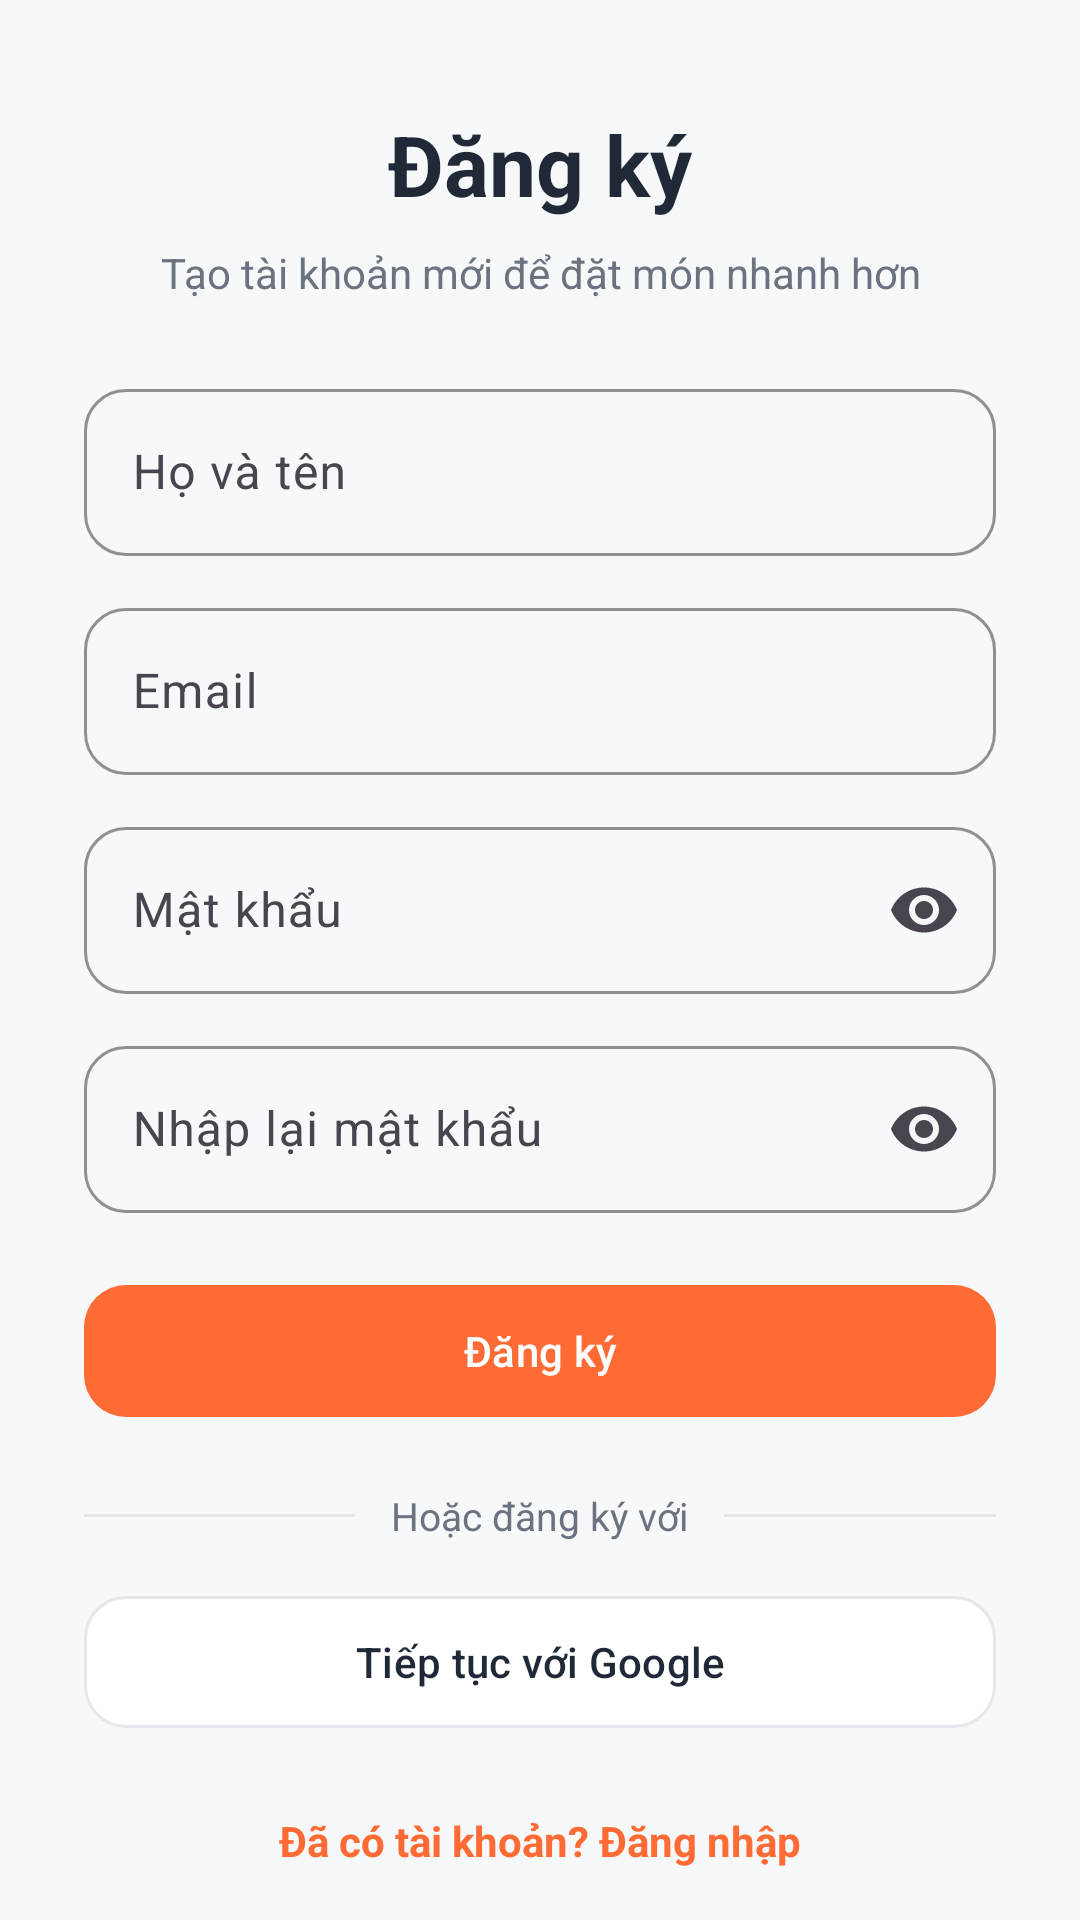

Write the Android layout XML for this screen, with the resource values it uses.
<!-- AndroidManifest.xml: application theme Theme.FoodOrderApp -->
<!-- res/layout/activity_sign_up.xml -->
<?xml version="1.0" encoding="utf-8"?>
<androidx.constraintlayout.widget.ConstraintLayout xmlns:android="http://schemas.android.com/apk/res/android"
    xmlns:app="http://schemas.android.com/apk/res-auto"
    xmlns:tools="http://schemas.android.com/tools"
    android:id="@+id/main"
    android:layout_width="match_parent"
    android:layout_height="match_parent"
    android:background="@color/colorBackground"
    tools:context=".ui.SignUpActivity">

    <androidx.core.widget.NestedScrollView
        android:id="@+id/signUpScroll"
        android:layout_width="0dp"
        android:layout_height="0dp"
        android:fillViewport="true"
        app:layout_constraintBottom_toBottomOf="parent"
        app:layout_constraintEnd_toEndOf="parent"
        app:layout_constraintStart_toStartOf="parent"
        app:layout_constraintTop_toTopOf="parent">

        <LinearLayout
            android:layout_width="match_parent"
            android:layout_height="wrap_content"
            android:orientation="vertical"
            android:paddingStart="28dp"
            android:paddingTop="36dp"
            android:paddingEnd="28dp"
            android:paddingBottom="24dp">

            <TextView
                android:id="@+id/tvSignUpTitle"
                android:layout_width="wrap_content"
                android:layout_height="wrap_content"
                android:layout_gravity="center_horizontal"
                android:text="@string/signup_title"
                android:textColor="@color/colorTextPrimary"
                android:textSize="28sp"
                android:textStyle="bold" />

            <TextView
                android:id="@+id/tvSignUpSubtitle"
                android:layout_width="wrap_content"
                android:layout_height="wrap_content"
                android:layout_gravity="center_horizontal"
                android:layout_marginTop="8dp"
                android:gravity="center"
                android:text="@string/signup_subtitle"
                android:textColor="@color/colorTextSecondary"
                android:textSize="14sp" />

            <com.google.android.material.textfield.TextInputLayout
                android:id="@+id/layoutSignUpFullName"
                style="@style/Widget.FoodOrder.TextInput"
                android:layout_width="match_parent"
                android:layout_height="wrap_content"
                android:layout_marginTop="24dp"
                android:hint="@string/signup_hint_fullname">

                <com.google.android.material.textfield.TextInputEditText
                    android:id="@+id/edtFullName"
                    android:layout_width="match_parent"
                    android:layout_height="wrap_content"
                    android:importantForAutofill="yes"
                    android:inputType="textPersonName|textCapWords"
                    android:maxLines="1" />
            </com.google.android.material.textfield.TextInputLayout>

            <com.google.android.material.textfield.TextInputLayout
                android:id="@+id/layoutSignUpEmail"
                style="@style/Widget.FoodOrder.TextInput"
                android:layout_width="match_parent"
                android:layout_height="wrap_content"
                android:layout_marginTop="12dp"
                android:hint="@string/signup_hint_email">

                <com.google.android.material.textfield.TextInputEditText
                    android:id="@+id/edtEmail"
                    android:layout_width="match_parent"
                    android:layout_height="wrap_content"
                    android:importantForAutofill="yes"
                    android:inputType="textEmailAddress"
                    android:maxLines="1" />
            </com.google.android.material.textfield.TextInputLayout>

            <com.google.android.material.textfield.TextInputLayout
                android:id="@+id/layoutSignUpPassword"
                style="@style/Widget.FoodOrder.TextInput"
                android:layout_width="match_parent"
                android:layout_height="wrap_content"
                android:layout_marginTop="12dp"
                android:hint="@string/signup_hint_password"
                app:endIconMode="password_toggle">

                <com.google.android.material.textfield.TextInputEditText
                    android:id="@+id/edtPassword"
                    android:layout_width="match_parent"
                    android:layout_height="wrap_content"
                    android:importantForAutofill="yes"
                    android:inputType="textPassword"
                    android:maxLines="1" />
            </com.google.android.material.textfield.TextInputLayout>

            <com.google.android.material.textfield.TextInputLayout
                android:id="@+id/layoutSignUpConfirmPassword"
                style="@style/Widget.FoodOrder.TextInput"
                android:layout_width="match_parent"
                android:layout_height="wrap_content"
                android:layout_marginTop="12dp"
                android:hint="@string/signup_hint_confirm_password"
                app:endIconMode="password_toggle">

                <com.google.android.material.textfield.TextInputEditText
                    android:id="@+id/edtConfirmPassword"
                    android:layout_width="match_parent"
                    android:layout_height="wrap_content"
                    android:importantForAutofill="yes"
                    android:inputType="textPassword"
                    android:maxLines="1" />
            </com.google.android.material.textfield.TextInputLayout>

            <com.google.android.material.button.MaterialButton
                android:id="@+id/btnSignUp"
                style="@style/Widget.FoodOrder.PrimaryButton"
                android:layout_width="match_parent"
                android:layout_height="wrap_content"
                android:layout_marginTop="20dp"
                android:text="@string/signup_button" />

            <LinearLayout
                android:layout_width="match_parent"
                android:layout_height="wrap_content"
                android:layout_marginTop="20dp"
                android:gravity="center_vertical"
                android:orientation="horizontal">

                <View
                    android:layout_width="0dp"
                    android:layout_height="1dp"
                    android:layout_weight="1"
                    android:background="@color/divider_subtle" />

                <TextView
                    android:layout_width="wrap_content"
                    android:layout_height="wrap_content"
                    android:layout_marginStart="12dp"
                    android:layout_marginEnd="12dp"
                    android:text="@string/signup_with_social"
                    android:textColor="@color/colorTextSecondary"
                    android:textSize="13sp" />

                <View
                    android:layout_width="0dp"
                    android:layout_height="1dp"
                    android:layout_weight="1"
                    android:background="@color/divider_subtle" />
            </LinearLayout>

            <com.google.android.material.button.MaterialButton
                android:id="@+id/btnGoogle"
                style="@style/Widget.FoodOrder.OutlinedButton"
                android:layout_width="match_parent"
                android:layout_height="wrap_content"
                android:layout_marginTop="14dp"
                android:text="Tiếp tục với Google"
                android:textColor="@color/colorTextPrimary"
                app:backgroundTint="@color/white"
                app:icon="@drawable/ic_google"
                app:iconGravity="textStart"
                app:iconPadding="8dp"
                app:iconSize="20dp"
                app:iconTint="@null" />

            <TextView
                android:id="@+id/tvLoginPrompt"
                android:layout_width="wrap_content"
                android:layout_height="wrap_content"
                android:layout_gravity="center_horizontal"
                android:layout_marginTop="24dp"
                android:clickable="true"
                android:focusable="true"
                android:text="@string/signup_login_prompt"
                android:textColor="@color/colorPrimary"
                android:textSize="14sp"
                android:textStyle="bold" />

        </LinearLayout>
    </androidx.core.widget.NestedScrollView>

</androidx.constraintlayout.widget.ConstraintLayout>
<!-- resources referenced by this layout -->
<resources>
  <color name="colorBackground">#F7F8FA</color>
  <color name="colorPrimary">#FF6B35</color>
  <color name="colorTextPrimary">#1F2937</color>
  <color name="colorTextSecondary">#6B7280</color>
  <color name="divider_subtle">#E5E7EB</color>
  <color name="white">#FFFFFFFF</color>
  <string name="signup_button">Đăng ký</string>
  <string name="signup_hint_confirm_password">Nhập lại mật khẩu</string>
  <string name="signup_hint_email">Email</string>
  <string name="signup_hint_fullname">Họ và tên</string>
  <string name="signup_hint_password">Mật khẩu</string>
  <string name="signup_login_prompt">Đã có tài khoản? Đăng nhập</string>
  <string name="signup_subtitle">Tạo tài khoản mới để đặt món nhanh hơn</string>
  <string name="signup_title">Đăng ký</string>
  <string name="signup_with_social">Hoặc đăng ký với</string>
  <style name="Widget.FoodOrder.OutlinedButton" parent="Widget.Material3.Button.OutlinedButton">
          <item name="android:minHeight">@dimen/input_height</item>
          <item name="cornerRadius">14dp</item>
          <item name="strokeColor">@color/border_color</item>
          <item name="android:textAllCaps">false</item>
      </style>
  <style name="Widget.FoodOrder.PrimaryButton" parent="Widget.Material3.Button">
          <item name="android:minHeight">@dimen/input_height</item>
          <item name="cornerRadius">14dp</item>
          <item name="backgroundTint">@color/colorPrimary</item>
          <item name="android:textAllCaps">false</item>
      </style>
  <style name="Widget.FoodOrder.TextInput" parent="Widget.Material3.TextInputLayout.OutlinedBox">
          <item name="boxBackgroundMode">outline</item>
          <item name="boxStrokeColor">@color/border_color</item>
          <item name="boxCornerRadiusTopStart">14dp</item>
          <item name="boxCornerRadiusTopEnd">14dp</item>
          <item name="boxCornerRadiusBottomStart">14dp</item>
          <item name="boxCornerRadiusBottomEnd">14dp</item>
          <item name="hintTextColor">@color/colorTextSecondary</item>
      </style>
  <style name="Theme.FoodOrderApp" parent="Base.Theme.FoodOrderApp" />
  <dimen name="input_height">52dp</dimen>
  <color name="border_color">#E5E7EB</color>
  <style name="Base.Theme.FoodOrderApp" parent="Theme.Material3.DayNight.NoActionBar">
          <item name="colorPrimary">@color/colorPrimary</item>
          <item name="colorPrimaryContainer">@color/colorPrimaryDark</item>
          <item name="colorSecondary">@color/colorAccent</item>
          <item name="colorSurface">@color/surface_elevated</item>
          <item name="colorOnPrimary">@color/white</item>
          <item name="android:statusBarColor">@color/colorPrimaryDark</item>
          <item name="android:navigationBarColor">@color/colorBottomNav</item>
          <item name="android:windowBackground">@color/colorBackground</item>
      </style>
  <color name="colorPrimaryDark">#E85A2A</color>
  <color name="colorAccent">#FFD166</color>
  <color name="surface_elevated">#FFFFFFFF</color>
  <color name="colorBottomNav">#FFFFFFFF</color>
</resources>
